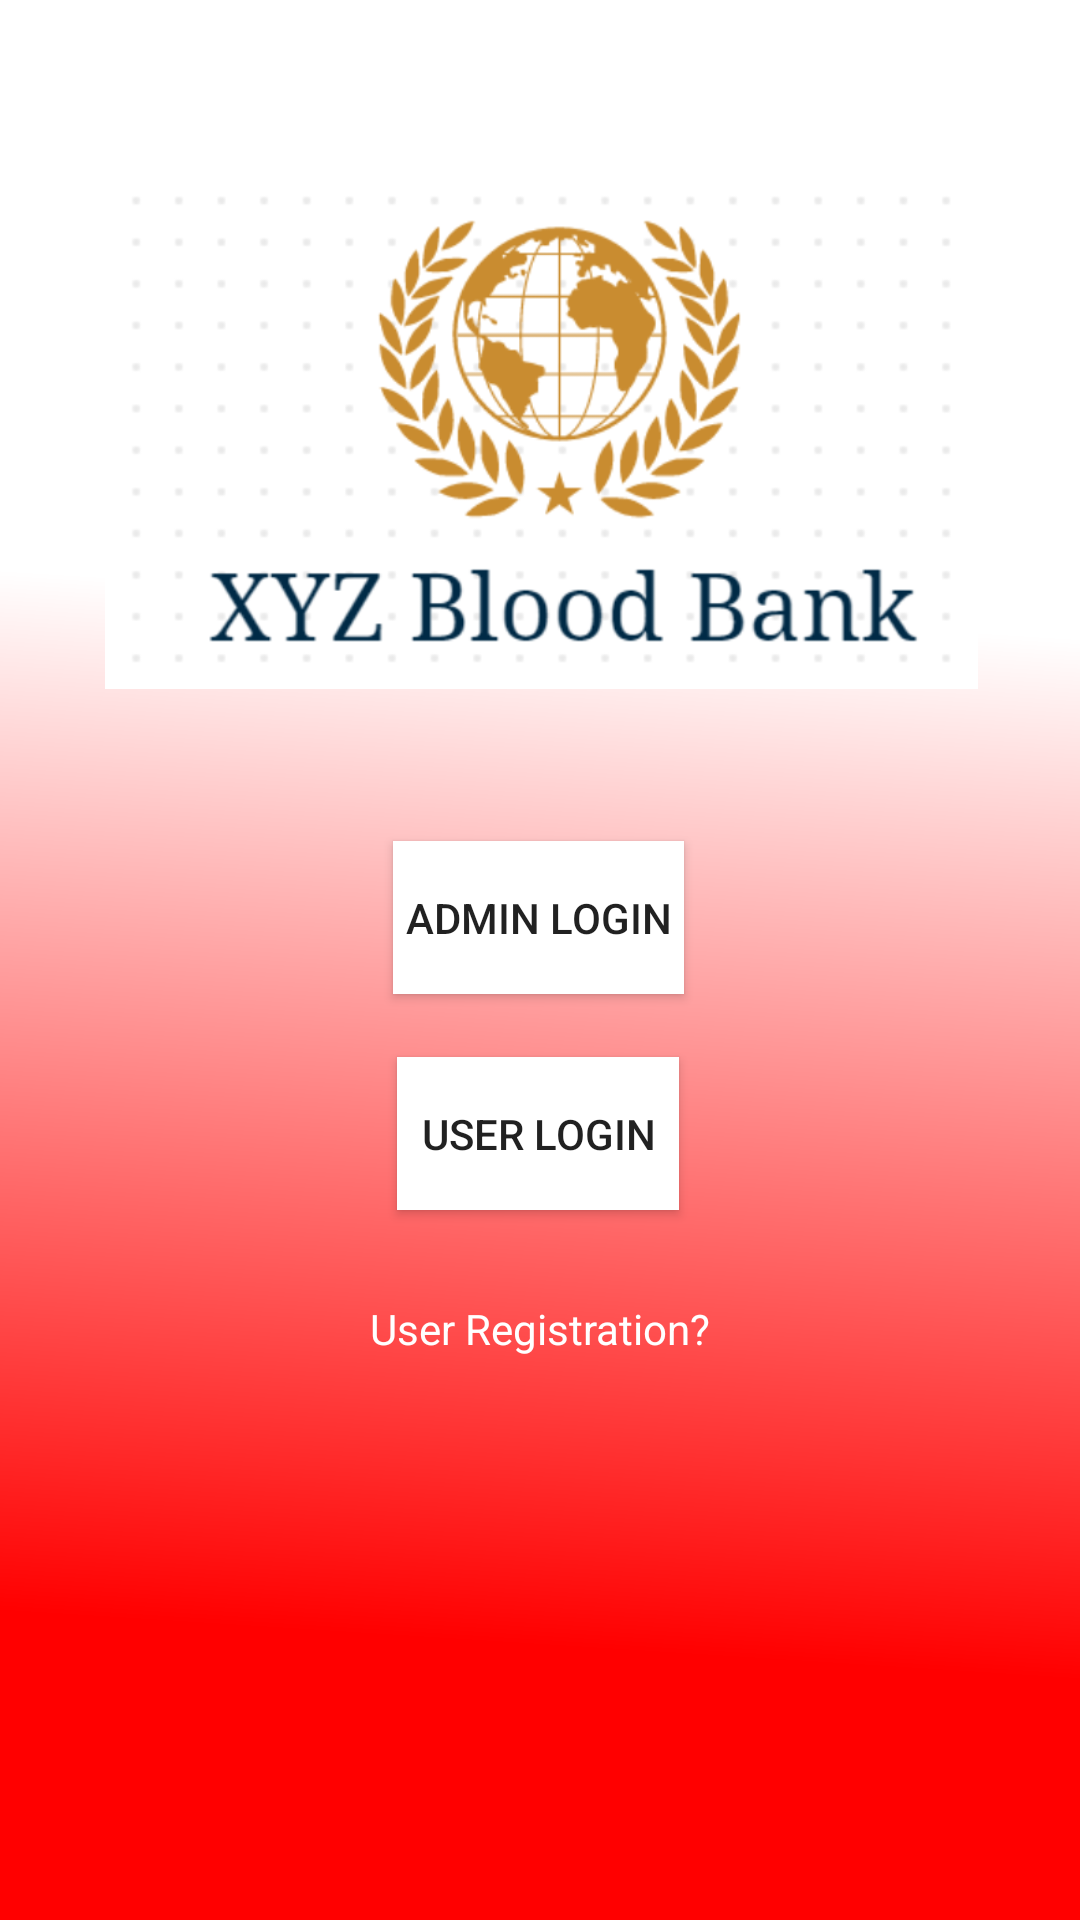

Android layout source for this screen:
<!-- AndroidManifest.xml: application theme Theme.XYZBloodBank -->
<!-- res/layout/activity_main.xml -->
<?xml version="1.0" encoding="utf-8"?>
<androidx.constraintlayout.widget.ConstraintLayout xmlns:android="http://schemas.android.com/apk/res/android"
    xmlns:app="http://schemas.android.com/apk/res-auto"
    xmlns:tools="http://schemas.android.com/tools"
    android:layout_width="match_parent"
    android:layout_height="match_parent"
    tools:context=".MainActivity"
    android:background="@drawable/appbackground">

    <ImageView
        android:layout_width="391dp"
        android:layout_height="172dp"
        android:src="@drawable/logo"
        app:layout_constraintBottom_toBottomOf="parent"
        app:layout_constraintEnd_toEndOf="parent"
        app:layout_constraintStart_toStartOf="parent"
        app:layout_constraintTop_toTopOf="parent"
        app:layout_constraintVertical_bias="0.123" />

    <Button
        android:id="@+id/AdminLogin"
        android:layout_width="97dp"
        android:layout_height="51dp"
        android:background="@color/white"
        android:text="Admin Login"
        app:layout_constraintBottom_toBottomOf="parent"
        app:layout_constraintEnd_toEndOf="parent"
        app:layout_constraintHorizontal_bias="0.498"
        app:layout_constraintStart_toStartOf="parent"
        app:layout_constraintTop_toTopOf="parent"
        app:layout_constraintVertical_bias="0.476" />

    <Button
        android:id="@+id/UserLogin"
        android:layout_width="94dp"
        android:layout_height="51dp"
        android:background="@color/white"
        android:text="User Login"
        app:layout_constraintBottom_toBottomOf="parent"
        app:layout_constraintEnd_toEndOf="parent"
        app:layout_constraintHorizontal_bias="0.498"
        app:layout_constraintStart_toStartOf="parent"
        app:layout_constraintTop_toTopOf="parent"
        app:layout_constraintVertical_bias="0.598" />

    <TextView
        android:id="@+id/UserRegistrationTextView"
        android:layout_width="wrap_content"
        android:layout_height="wrap_content"
        android:text="User Registration?"
        android:textColor="@color/white"
        app:layout_constraintBottom_toBottomOf="parent"
        app:layout_constraintEnd_toEndOf="parent"
        app:layout_constraintStart_toStartOf="parent"
        app:layout_constraintTop_toTopOf="parent"
        app:layout_constraintVertical_bias="0.698" />


</androidx.constraintlayout.widget.ConstraintLayout>
<!-- resources referenced by this layout -->
<resources>
  <!-- drawable appbackground: png bitmap (drawable, 46778 bytes) -->
  <!-- drawable logo: png bitmap (drawable-v24, 85918 bytes) -->
  <style name="Theme.XYZBloodBank" parent="Theme.AppCompat.DayNight.NoActionBar">
          
          <item name="colorPrimary">@color/purple_500</item>
          <item name="colorPrimaryVariant">@color/purple_700</item>
          <item name="colorOnPrimary">@color/white</item>
          
          <item name="colorSecondary">@color/teal_200</item>
          <item name="colorSecondaryVariant">@color/teal_700</item>
          <item name="colorOnSecondary">@color/black</item>
          
          <item name="android:statusBarColor" tools:targetApi="l">?attr/colorPrimaryVariant</item>
          
      </style>
  <!-- not gathered from this repository: default colours our renderer supplied (Android Studio template values) -->
  <color name="purple_500">#FF6200EE</color>
  <color name="purple_700">#FF3700B3</color>
  <color name="teal_200">#FF03DAC5</color>
  <color name="teal_700">#FF018786</color>
  <color name="black">#FF000000</color>
  <color name="white">#FFFFFFFF</color>
</resources>
